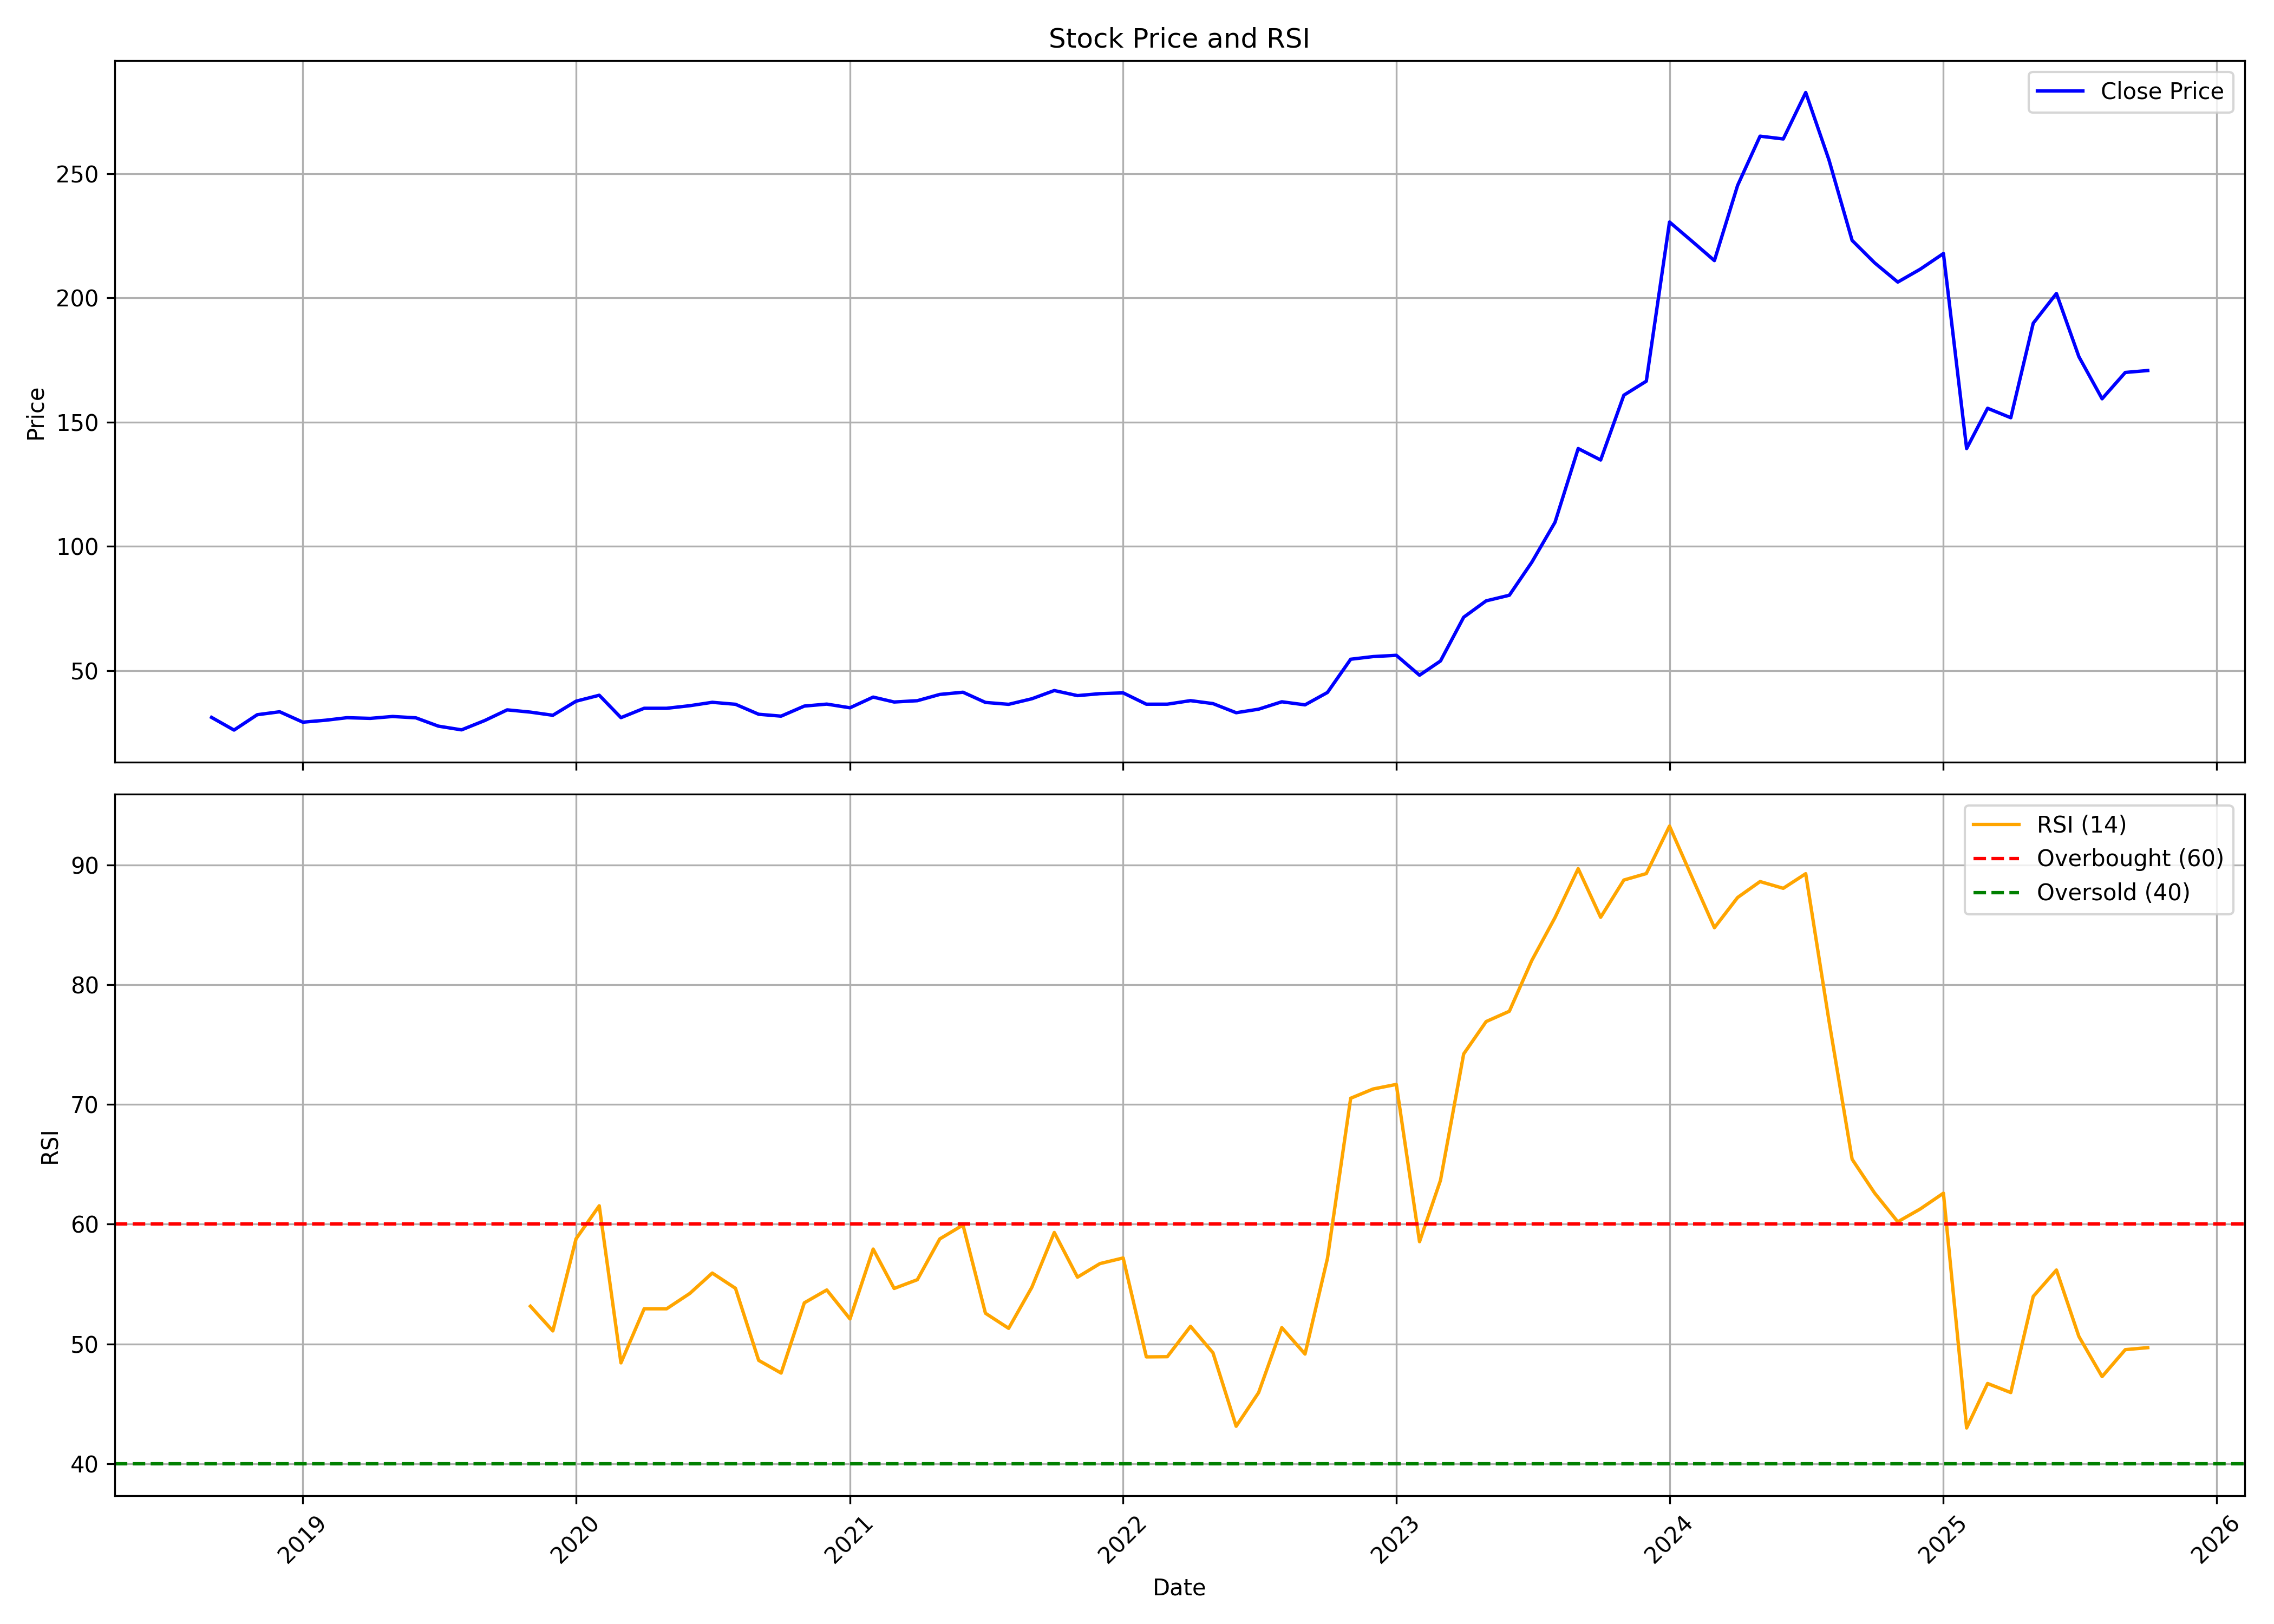

Source data for this figure (header and first rows):
, date, symbol, open, high, low, close, volume, rsi
0, 2018-09-01, IRCON, 30.93, 34.91, 30.71, 31.18, 56754790, 
1, 2018-10-01, IRCON, 31.39, 32.87, 25.37, 26.08, 41201270, 
2, 2018-11-01, IRCON, 26.21, 32.64, 26.05, 32.26, 29059280, 
3, 2018-12-01, IRCON, 32.43, 35.36, 30.29, 33.45, 37321830, 
4, 2019-01-01, IRCON, 33.58, 34, 27.85, 29.26, 13479720, 
5, 2019-02-01, IRCON, 29.57, 30.48, 27.17, 30.06, 7111340, 
6, 2019-03-01, IRCON, 31.27, 33.97, 27.65, 31.06, 10667660, 
7, 2019-04-01, IRCON, 31.27, 32.88, 30.19, 30.79, 6236390, 
8, 2019-05-01, IRCON, 30.79, 33.51, 28.88, 31.55, 13008170, 
9, 2019-06-01, IRCON, 31.58, 32.24, 29.41, 31, 4181640, 
10, 2019-07-01, IRCON, 31.03, 31.99, 27.41, 27.66, 6771740, 
11, 2019-08-01, IRCON, 27.69, 28.34, 25.74, 26.16, 6384100, 
12, 2019-09-01, IRCON, 27.01, 31, 26.74, 29.92, 12068400, 
13, 2019-10-01, IRCON, 30.06, 35.84, 28.28, 34.21, 25202670, 
14, 2019-11-01, IRCON, 34.27, 36.74, 31.39, 33.3, 36046260, 53.15
15, 2019-12-01, IRCON, 33.32, 33.83, 30.69, 32.04, 9499630, 51.08
16, 2020-01-01, IRCON, 32.44, 39.72, 32.28, 37.7, 55103700, 58.78
17, 2020-02-01, IRCON, 37.22, 47.74, 34.83, 40.09, 192793320, 61.53
18, 2020-03-01, IRCON, 42.01, 42.72, 23.65, 31.08, 80394250, 48.42
19, 2020-04-01, IRCON, 31.48, 40.07, 30.47, 34.85, 44163888, 52.93
20, 2020-05-01, IRCON, 34.85, 37.52, 33.34, 34.85, 27919324, 52.93
21, 2020-06-01, IRCON, 35.15, 40.09, 34.13, 35.89, 47804564, 54.22
22, 2020-07-01, IRCON, 35.89, 43, 34.66, 37.25, 108832996, 55.92
23, 2020-08-01, IRCON, 37.25, 41.07, 36.13, 36.46, 61981940, 54.64
24, 2020-09-01, IRCON, 36.3, 37.07, 31.59, 32.44, 36471876, 48.63
25, 2020-10-01, IRCON, 33.44, 34.44, 30.37, 31.69, 22760028, 47.57
26, 2020-11-01, IRCON, 31.39, 36.3, 30.89, 35.74, 22597538, 53.43
27, 2020-12-01, IRCON, 35.49, 40.08, 33.4, 36.53, 59401774, 54.5
28, 2021-01-01, IRCON, 36.53, 39.31, 34.46, 35.05, 70700290, 52.09
29, 2021-02-01, IRCON, 34.86, 45.3, 34.73, 39.35, 181080404, 57.92
30, 2021-03-01, IRCON, 40.15, 42.6, 33.59, 37.37, 336428798, 54.63
31, 2021-04-01, IRCON, 37.67, 39.09, 36.06, 37.9, 93541262, 55.36
32, 2021-05-01, IRCON, 37.78, 45.71, 36.91, 40.42, 134770086, 58.77
33, 2021-06-01, IRCON, 40.38, 42.2, 38.35, 41.31, 81522587, 59.93
34, 2021-07-01, IRCON, 41.48, 41.73, 36.48, 37.2, 44565055, 52.56
35, 2021-08-01, IRCON, 38.09, 39.11, 33.99, 36.44, 52125006, 51.3
36, 2021-09-01, IRCON, 36.84, 39.96, 36.62, 38.67, 52893304, 54.73
37, 2021-10-01, IRCON, 40.17, 47.45, 39.77, 41.99, 129299560, 59.3
38, 2021-11-01, IRCON, 42.34, 45.1, 38.88, 39.95, 45696138, 55.57
39, 2021-12-01, IRCON, 40.73, 43.13, 39.56, 40.73, 28739054, 56.71
40, 2022-01-01, IRCON, 40.92, 43.53, 39.74, 41.05, 31680773, 57.18
41, 2022-02-01, IRCON, 41.5, 41.86, 35.28, 36.49, 25047647, 48.92
42, 2022-03-01, IRCON, 37.1, 38.38, 36, 36.5, 20886096, 48.93
43, 2022-04-01, IRCON, 36.5, 40.49, 36.5, 37.92, 21586393, 51.47
44, 2022-05-01, IRCON, 37.65, 38.06, 34.9, 36.73, 12659091, 49.26
45, 2022-06-01, IRCON, 36.73, 37.37, 31.92, 33.06, 11342076, 43.12
46, 2022-07-01, IRCON, 32.97, 35.04, 32.83, 34.49, 7379761, 45.93
47, 2022-08-01, IRCON, 34.49, 38.29, 34.44, 37.47, 24207246, 51.36
48, 2022-09-01, IRCON, 37.33, 39.9, 35.4, 36.23, 34166668, 49.15
49, 2022-10-01, IRCON, 36.56, 42.34, 36.51, 41.22, 51997376, 57.14
50, 2022-11-01, IRCON, 41.45, 60.22, 40.75, 54.58, 399089527, 70.51
51, 2022-12-01, IRCON, 55, 62.18, 45.41, 55.66, 303675798, 71.29
52, 2023-01-01, IRCON, 55.89, 59.8, 50.49, 56.17, 159220288, 71.67
53, 2023-02-01, IRCON, 57.56, 58.12, 46.67, 48.16, 84448172, 58.54
54, 2023-03-01, IRCON, 49.74, 54.31, 49.55, 53.88, 69605396, 63.66
55, 2023-04-01, IRCON, 53.93, 75.33, 53.69, 71.49, 309474006, 74.22
56, 2023-05-01, IRCON, 71.49, 86.11, 71.49, 78.08, 656330874, 76.92
57, 2023-06-01, IRCON, 78.08, 88.23, 76.73, 80.34, 308367232, 77.78
58, 2023-07-01, IRCON, 80.77, 95.25, 76.01, 93.61, 313608446, 82.02
59, 2023-08-01, IRCON, 94.38, 113, 89.86, 109.7, 408975313, 85.6
... 26 more rows
